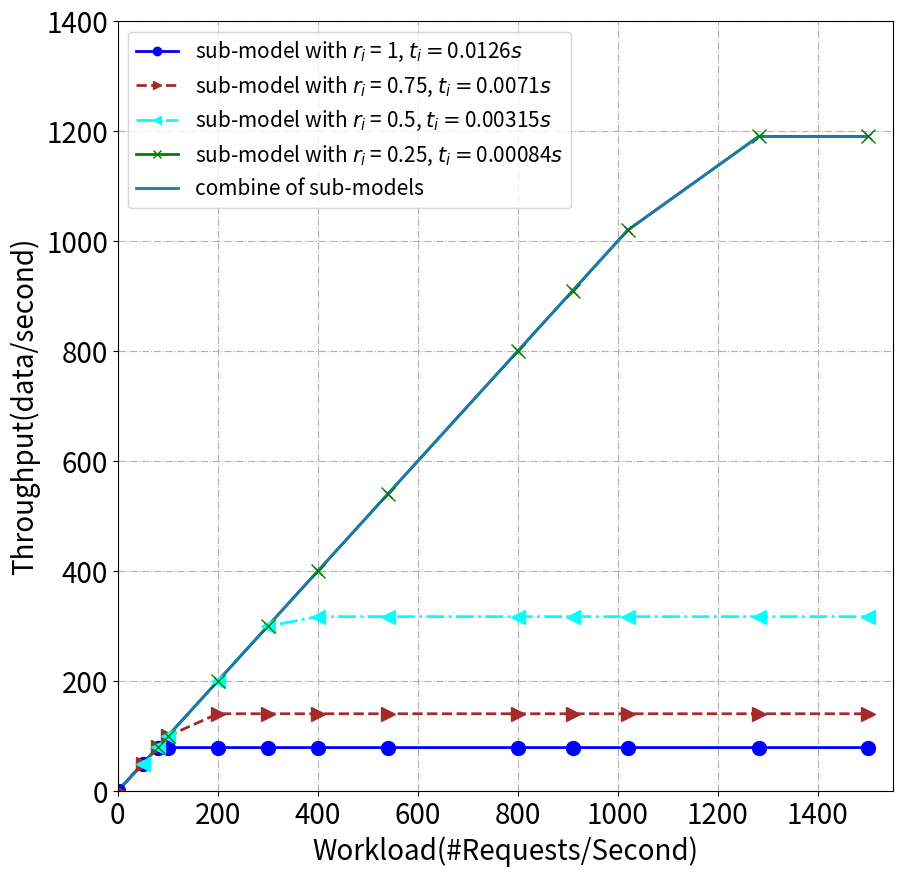

This figure's Python source:

import matplotlib.pyplot as plt
from matplotlib.patches import Polygon
import matplotlib.pyplot as plt
import numpy as np


def drawBasic(tlist, x, slicerate):

     y = []
     label = []
     pots = []

     for k in range(len(tlist)):
          interval0 = [i if (i < 1/tlist[k]) else 0 for i in x]
          interval1 = [1 if (i > 1/tlist[k]) else 0 for i in x]
          y1 = numpy.array(interval0) + (1/tlist[k]) * numpy.array(interval1)
          y.append(y1)
          label.append('sub-model with $r_i$ = ' + str(slicerate[k]) + ", $t_i=$" + str(tlist[k]) + "$s$")
          if k==0:
               tmp = []
               for x_ in x[k:]:
                    if x_ < 1/tlist[k]:
                         y_= x_
                    else:
                         y_ = 1/tlist[k]
                    tmp.append([x_, y_])
               pots.append(tmp)
          if k==1:
               tmp = []
               for x_ in x[k:]:
                    if x_ < 1/tlist[k]:
                         y_= x_
                    else:
                         y_ = 1/tlist[k]
                    tmp.append([x_, y_])
               pots.append(tmp)
          if k>1:
               tmp = []
               for x_ in x[k:]:
                    if x_ < 1/tlist[k]:
                         y_= x_
                    else:
                         y_ = 1/tlist[k]
                    tmp.append([x_, y_])
               pots.append(tmp)

     return y, label, pots


import numpy
x = numpy.array([0, 1, 50, 80, 100, 200, 300, 400, 540, 800,  910, 1020, 1282, 1500])
print(x)
y, label, pots = drawBasic([0.0126, 0.0071, 0.00315, 0.00084], x, [1, 0.75, 0.5, 0.25])


fig=plt.figure(figsize=(10, 10))
ax=fig.add_subplot(111)
ax.axis([0, 1550, 0, 1400])

line_sym = ["-", "--", "-.", "-"]
pot_sym = ["o", ">", "<", "x"]
colors = ['blue', 'brown', 'aqua', 'green']
for i in range(len(y)):
     ax.plot(x, y[i], line_sym[i], marker=pot_sym[i], ms=6, label=label[i], linewidth=2,  color=colors[i])

ax.plot(x, y[len(y)-1], label="combine of sub-models", linewidth=2)



for k in range(len(pots)):
     ele = pots[k]
     for i in range(len(ele)):
          xc1, yc1 = ele[i]
          ax.plot(xc1, yc1, line_sym[k], marker=pot_sym[k], ms=10, color=colors[k])


# for j in range(len(pots)):
#      xc1, yc1 = pots[j]
#      ax.scatter(xc1, yc1, s=50, facecolors='none', edgecolors='r')


plt.legend(fontsize=15)
plt.xticks(fontsize=20)
plt.yticks(fontsize=20)
ax.set_xlabel('Workload(#Requests/Second)', fontsize=20)
ax.set_ylabel('Throughput(data/second)', fontsize=20)
plt.grid(linestyle='-.')
plt.savefig('./throughput.jpg')
plt.show()








